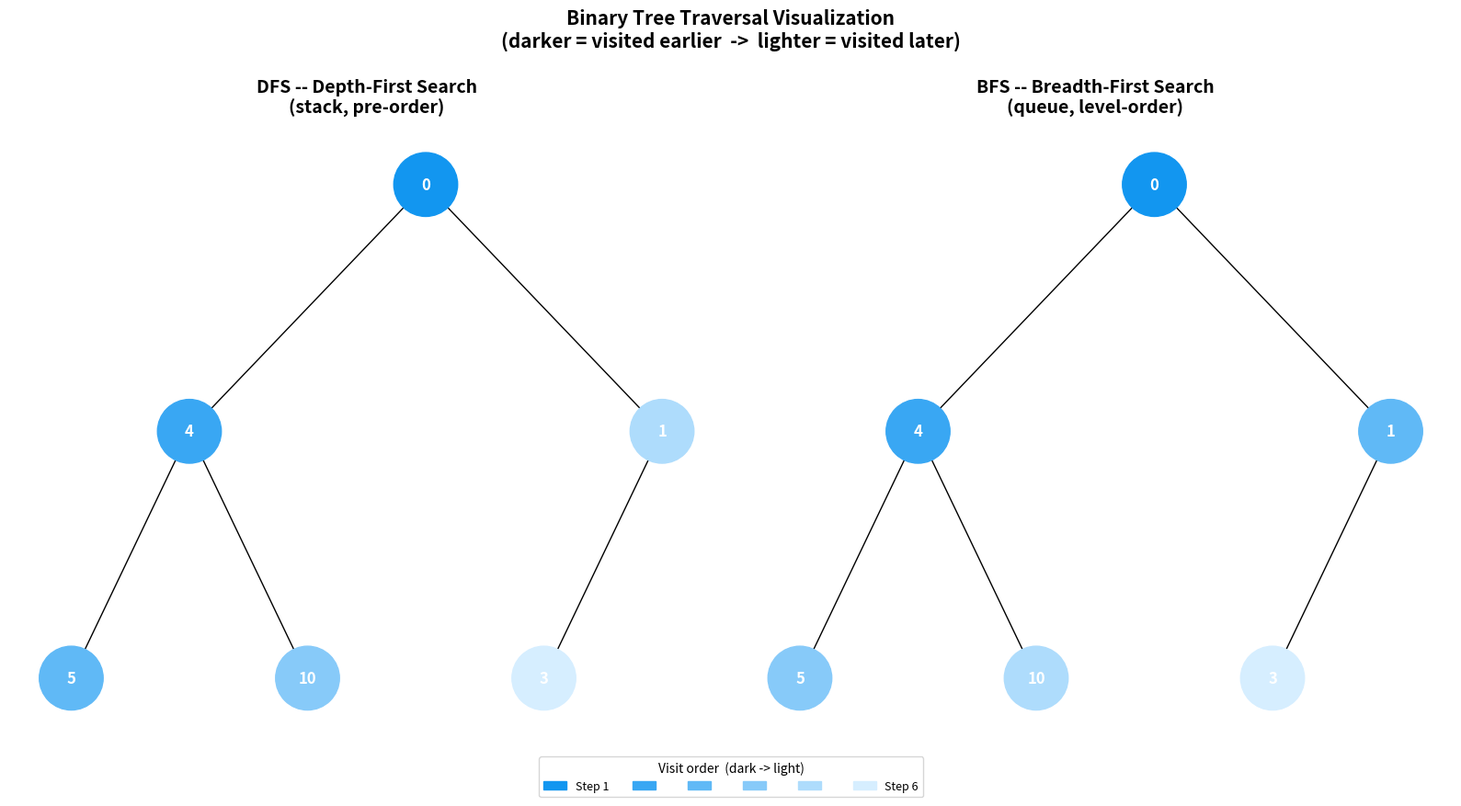

The script that saved this image:
"""
Task 5: Binary Tree Traversal Visualization
Visualizes DFS (depth-first search) and BFS (breadth-first search) traversals
of a binary tree, coloring nodes from dark to light shades based on visit order.

Key constraints:
- Uses a stack for DFS (no recursion)
- Uses a queue for BFS (no recursion)
- Colors transition from dark (#1296F0 range) to light as traversal progresses
"""
import uuid
from collections import deque
import networkx as nx
import matplotlib.pyplot as plt
import matplotlib.patches as mpatches

# Node definition (original from the task + color storage)
class Node:
    def __init__(self, key, color="skyblue"):
        self.left = None
        self.right = None
        self.val = key
        self.color = color           # stores the current hex color of the node
        self.id = str(uuid.uuid4())  # unique id for networkx graph

# Color generation: dark -> light gradient
def generate_color_gradient(n: int) -> list[str]:
    """
    Return a list of n hex colors transitioning from dark blue to light blue.
        First color  -> #1296F0  (dark, vivid blue)
        Last color   -> #D6EEFF  (very light blue)
    The interpolation is done linearly in RGB space.
    """
    start = (0x12, 0x96, 0xF0)   # dark blue  (#1296F0)
    end   = (0xD6, 0xEE, 0xFF)   # light blue (#D6EEFF)

    colors = []
    for i in range(n):
        t = i / max(n - 1, 1)    # 0.0 … 1.0
        r = int(start[0] + (end[0] - start[0]) * t)
        g = int(start[1] + (end[1] - start[1]) * t)
        b = int(start[2] + (end[2] - start[2]) * t)
        colors.append(f"#{r:02X}{g:02X}{b:02X}")

    return colors

# Traversal algorithms (iterative -- no recursion)
def dfs_iterative(root: Node) -> list[Node]:
    """
    Depth-First Search using an explicit stack (pre-order: root -> left -> right).
    Returns nodes in visit order.
    """
    if root is None:
        return []

    visited_order = []
    stack = [root]          # plain list used as a LIFO stack

    while stack:
        node = stack.pop()  # LIFO
        visited_order.append(node)
        # Push right first so that left is processed first (LIFO semantics)
        if node.right:
            stack.append(node.right)
        if node.left:
            stack.append(node.left)

    return visited_order


def bfs_iterative(root: Node) -> list[Node]:
    """
    Breadth-First Search using an explicit queue (level-order traversal).
    Returns nodes in visit order.
    """
    if root is None:
        return []

    visited_order = []
    queue = deque([root])   # deque used as a FIFO queue

    while queue:
        node = queue.popleft()  # FIFO
        visited_order.append(node)

        if node.left:
            queue.append(node.left)
        if node.right:
            queue.append(node.right)

    return visited_order

# Graph construction (adapted from original task code)
def add_edges(
        graph: nx.DiGraph, 
        node: Node, 
        pos: dict,
        x: float = 0, 
        y: float = 0, 
        layer: int = 1
    ) -> nx.DiGraph:
    """
    Recursively (graph-building only, not traversal) adds edges/positions
    to a networkx DiGraph. This mirrors the original helper from the task.
    """
    if node is not None:
        graph.add_node(node.id, color=node.color, label=node.val)
        if node.left:
            graph.add_edge(node.id, node.left.id)
            lx = x - 1 / 2 ** layer
            pos[node.left.id] = (lx, y - 1)
            add_edges(graph, node.left, pos, x=lx, y=y - 1, layer=layer + 1)
        if node.right:
            graph.add_edge(node.id, node.right.id)
            rx = x + 1 / 2 ** layer
            pos[node.right.id] = (rx, y - 1)
            add_edges(graph, node.right, pos, x=rx, y=y - 1, layer=layer + 1)
    return graph

# Drawing helper
def draw_tree(tree_root: Node, title: str = "Tree") -> None:
    """
    Draw the binary tree using the current .color attribute of each node.
    """
    graph = nx.DiGraph()
    pos = {tree_root.id: (0, 0)}
    graph = add_edges(graph, tree_root, pos)

    colors = [node[1]["color"] for node in graph.nodes(data=True)]
    labels = {node[0]: node[1]["label"] for node in graph.nodes(data=True)}

    ax = plt.gca()
    nx.draw(
        graph, pos=pos, labels=labels, arrows=False,
        node_size=2500, node_color=colors, ax=ax,
        font_size=12, font_weight="bold", font_color="white",
    )
    ax.set_title(title, fontsize=14, fontweight="bold", pad=15)

# Main visualization: side-by-side DFS vs BFS
def visualize_traversals(root: Node) -> None:
    """
    Paint both DFS and BFS traversals and show them side by side.
    For each algorithm:
      1. Determine visit order (iterative, no recursion).
      2. Generate a colour gradient with as many colours as nodes.
      3. Assign colour[i] to the i-th visited node.
      4. Draw the tree.
    """
    # DFS
    dfs_order = dfs_iterative(root)
    dfs_colors = generate_color_gradient(len(dfs_order))
    for node, color in zip(dfs_order, dfs_colors):
        node.color = color
    # BFS
    bfs_order = bfs_iterative(root)
    bfs_colors = generate_color_gradient(len(bfs_order))
    # We need a second pass so BFS colouring doesn't overwrite DFS on the same node objects.
    # Store BFS colors separately, then apply per-subplot.
    bfs_color_map = {node.id: color for node, color in zip(bfs_order, bfs_colors)}
    # Figure layout
    fig, axes = plt.subplots(1, 2, figsize=(16, 8))
    fig.suptitle(
        "Binary Tree Traversal Visualization\n"
        "(darker = visited earlier  ->  lighter = visited later)",
        fontsize=15, fontweight="bold", y=1,
    )

    # Subplot 1: DFS
    plt.sca(axes[0])
    # Colors already set on node.color from dfs pass
    draw_tree(root, title="DFS -- Depth-First Search\n(stack, pre-order)")
    # Print visit order to console
    print("DFS visit order:", [n.val for n in dfs_order])

    # Apply BFS colors before drawing subplot 2
    def _apply_bfs_colors(node):
        if node is None:
            return
        node.color = bfs_color_map[node.id]
        _apply_bfs_colors(node.left)
        _apply_bfs_colors(node.right)

    _apply_bfs_colors(root)

    # Subplot 2: BFS
    plt.sca(axes[1])
    draw_tree(root, title="BFS -- Breadth-First Search\n(queue, level-order)")

    print("BFS visit order:", [n.val for n in bfs_order])

    # Shared colour-scale legend
    n_legend = 6
    legend_colors = generate_color_gradient(n_legend)
    patches = [
        mpatches.Patch(color=c, label=f"Step {i + 1}" if i == 0 else
                        (f"Step {n_legend}" if i == n_legend - 1 else ""))
        for i, c in enumerate(legend_colors)
    ]
    fig.legend(
        handles=patches,
        title="Visit order  (dark -> light)",
        loc="lower center",
        ncol=n_legend,
        frameon=True,
        fontsize=9,
        title_fontsize=10,
        bbox_to_anchor=(0.5, -0.08),
    )

    plt.tight_layout()
    plt.show()

# Entry point
if __name__ == "__main__":
    # Build the tree from the task specification
    root = Node(0)
    root.left = Node(4)
    root.left.left = Node(5)
    root.left.right = Node(10)
    root.right = Node(1)
    root.right.left = Node(3)

    visualize_traversals(root)
